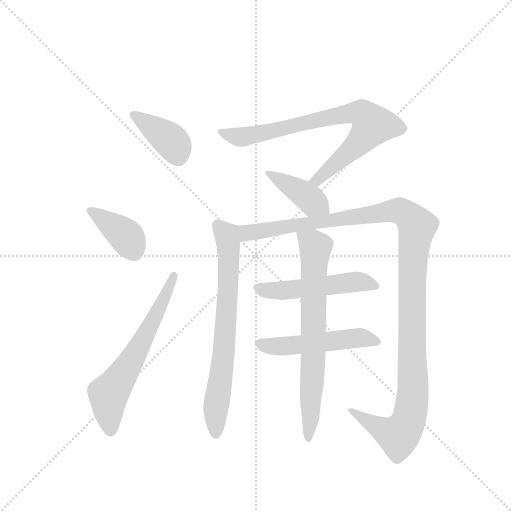
t = 0.00 s
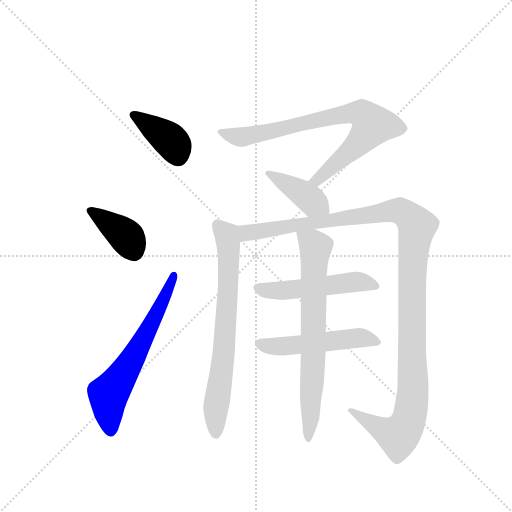
t = 1.61 s
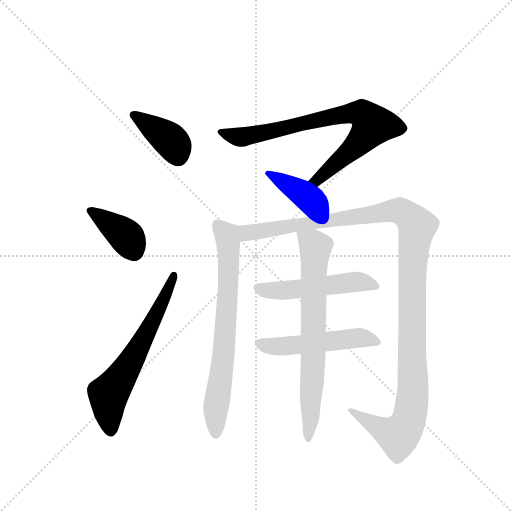
t = 3.22 s
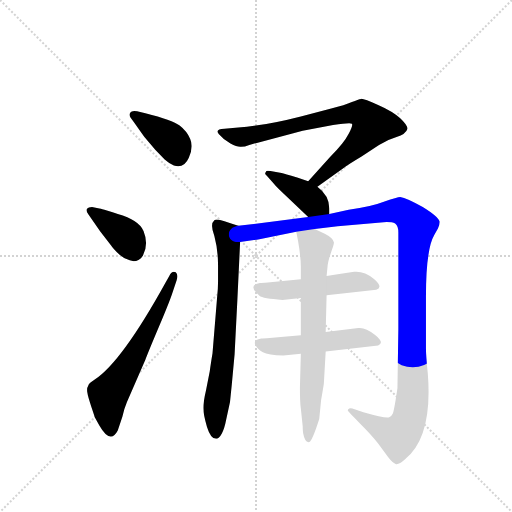
t = 4.82 s
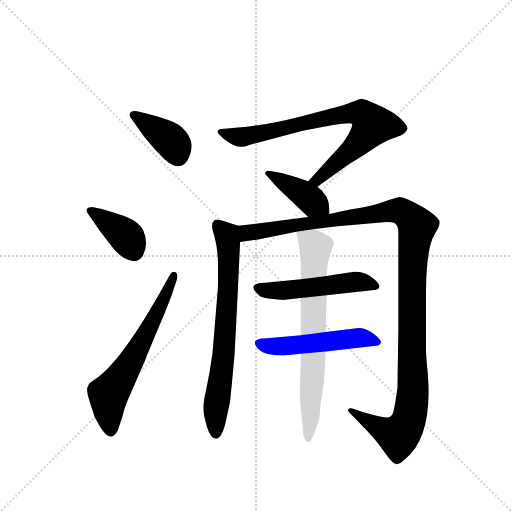
t = 6.43 s
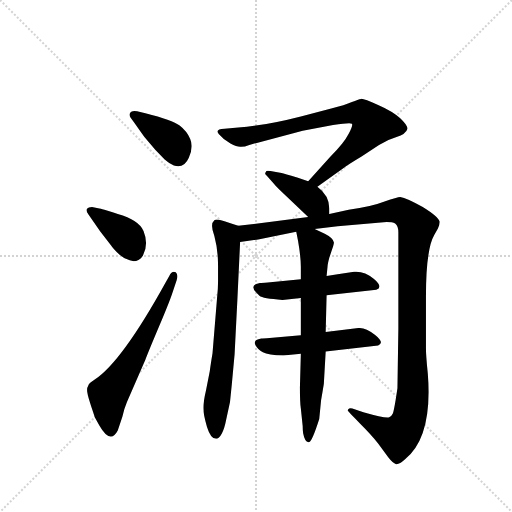
t = 8.04 s

The animated SVG that drew these frames (rendered in a browser with its animation timeline set to each time). Animation: 10 CSS @keyframes rules; one cycle of 8.04 s.

<svg version="1.1" viewBox="0 0 1024 1024" xmlns="http://www.w3.org/2000/svg">
  <g stroke="lightgray" stroke-dasharray="1,1" stroke-width="1" transform="scale(4, 4)">
    <line x1="0" y1="0" x2="256" y2="256"></line>
    <line x1="256" y1="0" x2="0" y2="256"></line>
    <line x1="128" y1="0" x2="128" y2="256"></line>
    <line x1="0" y1="128" x2="256" y2="128"></line>
  </g>
  <g transform="scale(0.92, -0.92) translate(60, -900)">
    <style type="text/css">
      
        @keyframes keyframes0 {
          from {
            stroke: blue;
            stroke-dashoffset: 389;
            stroke-width: 128;
          }
          56% {
            animation-timing-function: step-end;
            stroke: blue;
            stroke-dashoffset: 0;
            stroke-width: 128;
          }
          to {
            stroke: black;
            stroke-width: 1024;
          }
        }
        #make-me-a-hanzi-animation-0 {
          animation: keyframes0 0.5665690104166666s both;
          animation-delay: 0s;
          animation-timing-function: linear;
        }
      
        @keyframes keyframes1 {
          from {
            stroke: blue;
            stroke-dashoffset: 388;
            stroke-width: 128;
          }
          56% {
            animation-timing-function: step-end;
            stroke: blue;
            stroke-dashoffset: 0;
            stroke-width: 128;
          }
          to {
            stroke: black;
            stroke-width: 1024;
          }
        }
        #make-me-a-hanzi-animation-1 {
          animation: keyframes1 0.5657552083333334s both;
          animation-delay: 0.5665690104166666s;
          animation-timing-function: linear;
        }
      
        @keyframes keyframes2 {
          from {
            stroke: blue;
            stroke-dashoffset: 629;
            stroke-width: 128;
          }
          67% {
            animation-timing-function: step-end;
            stroke: blue;
            stroke-dashoffset: 0;
            stroke-width: 128;
          }
          to {
            stroke: black;
            stroke-width: 1024;
          }
        }
        #make-me-a-hanzi-animation-2 {
          animation: keyframes2 0.7618815104166666s both;
          animation-delay: 1.13232421875s;
          animation-timing-function: linear;
        }
      
        @keyframes keyframes3 {
          from {
            stroke: blue;
            stroke-dashoffset: 781;
            stroke-width: 128;
          }
          72% {
            animation-timing-function: step-end;
            stroke: blue;
            stroke-dashoffset: 0;
            stroke-width: 128;
          }
          to {
            stroke: black;
            stroke-width: 1024;
          }
        }
        #make-me-a-hanzi-animation-3 {
          animation: keyframes3 0.8855794270833334s both;
          animation-delay: 1.8942057291666665s;
          animation-timing-function: linear;
        }
      
        @keyframes keyframes4 {
          from {
            stroke: blue;
            stroke-dashoffset: 404;
            stroke-width: 128;
          }
          57% {
            animation-timing-function: step-end;
            stroke: blue;
            stroke-dashoffset: 0;
            stroke-width: 128;
          }
          to {
            stroke: black;
            stroke-width: 1024;
          }
        }
        #make-me-a-hanzi-animation-4 {
          animation: keyframes4 0.5787760416666666s both;
          animation-delay: 2.77978515625s;
          animation-timing-function: linear;
        }
      
        @keyframes keyframes5 {
          from {
            stroke: blue;
            stroke-dashoffset: 723;
            stroke-width: 128;
          }
          70% {
            animation-timing-function: step-end;
            stroke: blue;
            stroke-dashoffset: 0;
            stroke-width: 128;
          }
          to {
            stroke: black;
            stroke-width: 1024;
          }
        }
        #make-me-a-hanzi-animation-5 {
          animation: keyframes5 0.83837890625s both;
          animation-delay: 3.3585611979166665s;
          animation-timing-function: linear;
        }
      
        @keyframes keyframes6 {
          from {
            stroke: blue;
            stroke-dashoffset: 1239;
            stroke-width: 128;
          }
          80% {
            animation-timing-function: step-end;
            stroke: blue;
            stroke-dashoffset: 0;
            stroke-width: 128;
          }
          to {
            stroke: black;
            stroke-width: 1024;
          }
        }
        #make-me-a-hanzi-animation-6 {
          animation: keyframes6 1.25830078125s both;
          animation-delay: 4.196940104166666s;
          animation-timing-function: linear;
        }
      
        @keyframes keyframes7 {
          from {
            stroke: blue;
            stroke-dashoffset: 506;
            stroke-width: 128;
          }
          62% {
            animation-timing-function: step-end;
            stroke: blue;
            stroke-dashoffset: 0;
            stroke-width: 128;
          }
          to {
            stroke: black;
            stroke-width: 1024;
          }
        }
        #make-me-a-hanzi-animation-7 {
          animation: keyframes7 0.6617838541666666s both;
          animation-delay: 5.455240885416666s;
          animation-timing-function: linear;
        }
      
        @keyframes keyframes8 {
          from {
            stroke: blue;
            stroke-dashoffset: 509;
            stroke-width: 128;
          }
          62% {
            animation-timing-function: step-end;
            stroke: blue;
            stroke-dashoffset: 0;
            stroke-width: 128;
          }
          to {
            stroke: black;
            stroke-width: 1024;
          }
        }
        #make-me-a-hanzi-animation-8 {
          animation: keyframes8 0.6642252604166666s both;
          animation-delay: 6.117024739583333s;
          animation-timing-function: linear;
        }
      
        @keyframes keyframes9 {
          from {
            stroke: blue;
            stroke-dashoffset: 720;
            stroke-width: 128;
          }
          70% {
            animation-timing-function: step-end;
            stroke: blue;
            stroke-dashoffset: 0;
            stroke-width: 128;
          }
          to {
            stroke: black;
            stroke-width: 1024;
          }
        }
        #make-me-a-hanzi-animation-9 {
          animation: keyframes9 0.8359375s both;
          animation-delay: 6.78125s;
          animation-timing-function: linear;
        }
      
    </style>
    
      <path d="M 238 658 Q 226 660 223 655 Q 220 650 224 644 L 232 633 Q 246 613 254 602 L 278 574 L 298 553 Q 308 544 318 540 Q 340 533 350.5 557 Q 361 581 353.5 598 Q 346 615 330.5 627 Q 315 639 256 654 L 238 658 Z" fill="lightgray"></path>
    
      <path d="M 140 450 Q 132 450 129 446 Q 126 442 132 434 L 158 397 L 182 366 Q 184 362 200 346 Q 211 336 222 334 Q 232 330 241 335 Q 250 340 252 348 Q 263 371 252 398 Q 242 422 196 435 Q 190 437 183 439 L 167 444 Q 157 447 156 447 L 140 450 Z" fill="lightgray"></path>
    
      <path d="M 300 286 Q 205 114 146 75 Q 132 66 132 62 Q 128 56 130 46 Q 131 38 138.5 16 Q 146 -6 146 -7 L 156 -25 Q 180 -67 196 -36 L 206 -6 Q 210 12 216 26 L 256 118 Q 262 134 285 188.5 Q 308 243 314 261 L 324 291 Q 328 303 322 308 Q 314 312 308 300 L 300 286 Z" fill="lightgray"></path>
    
      <path d="M 630 494 L 690 537 Q 696 542 726 560 L 764 585 Q 782 596 802 602 Q 822 608 826 620 Q 826 628 810 643 Q 794 658 762 672 Q 730 686 725 685 Q 719 684 705 678 Q 690 671 660 664 L 594 647 Q 516 627 458 623 L 428 620 Q 406 619 416 608 Q 426 596 441 588 Q 456 580 464 581 Q 472 581 482 585 L 598 616 L 664 628 Q 702 634 705 631 Q 708 628 698 609 Q 688 589 658 559 L 610 506 C 590 484 606 477 630 494 Z" fill="lightgray"></path>
    
      <path d="M 656 435 L 656 446 Q 656 475 630 494 L 610 506 L 586 514 Q 558 523 552 524 L 528 528 Q 518 530 518 526 Q 514 522 520 518 L 534 502 Q 542 492 562 474 L 610 428 C 632 407 656 405 656 435 Z" fill="lightgray"></path>
    
      <path d="M 458 409 L 446 413 L 428 419 Q 410 425 406 421 Q 396 413 406 387 Q 414 357 414 324 L 414 287 Q 414 272 412 254 L 402 132 Q 398 108 396 93 L 388 52 Q 382 26 382 13 Q 382 -1 390 -28 Q 398 -54 410 -54 Q 416 -54 422 -43 Q 428 -32 432 -11 L 440 26 L 444 65 L 450 130 L 456 248 L 462 374 C 463 404 464 407 458 409 Z" fill="lightgray"></path>
    
      <path d="M 774 417 Q 792 418 799 414 Q 806 409 806 394 L 806 312 L 806 186 L 804 56 L 800 30 Q 796 6 794 1 Q 792 -4 786 -7 Q 779 -10 730 4 L 706 12 Q 702 13 699 12 Q 696 10 696 8 Q 696 6 722 -20 Q 748 -46 762 -64 L 784 -94 Q 794 -107 801 -109 Q 808 -110 820 -99 Q 881 -51 870 88 Q 866 127 866 142 L 866 256 Q 866 358 884 389 L 892 403 Q 896 413 896 418 Q 893 429 859 450 Q 824 470 810 472 Q 804 472 776 462 Q 748 451 698 444 L 656 435 L 610 428 L 458 409 C 428 405 432 370 462 374 L 492 378 Q 498 379 504 380 L 584 396 L 624 402 L 674 408 L 774 417 Z" fill="lightgray"></path>
    
      <path d="M 594 293 L 522 286 Q 509 285 505 285 Q 477 281 504 257 Q 511 251 554 248 L 594 252 L 650 258 L 758 270 Q 774 276 753 293.5 Q 732 311 710 309 L 674 304 L 650 300 L 594 293 Z" fill="lightgray"></path>
    
      <path d="M 594 171 L 526 165 Q 513 164 508 164 Q 490 161 495 150.5 Q 500 140 511.5 134.5 Q 523 129 556 127 L 594 131 L 648 136 L 762 149 Q 777 155 755.5 172 Q 734 189 719 187 L 648 178 L 594 171 Z" fill="lightgray"></path>
    
      <path d="M 584 396 L 588 376 Q 594 341 594 320 L 594 293 L 594 252 L 594 171 L 594 131 L 592 58 Q 592 24 594 12 L 598 -26 Q 598 -34 599 -42 Q 603 -63 612 -61 Q 618 -61 634 -11 L 638 30 Q 644 65 644 66 L 648 136 L 648 178 L 650 258 L 650 300 L 652 320 Q 652 325 656 340 L 662 358 Q 666 370 666 373 Q 664 383 646 392 L 624 402 C 597 414 579 423 584 396 Z" fill="lightgray"></path>
    
    
      <clipPath id="make-me-a-hanzi-clip-0">
        <path d="M 238 658 Q 226 660 223 655 Q 220 650 224 644 L 232 633 Q 246 613 254 602 L 278 574 L 298 553 Q 308 544 318 540 Q 340 533 350.5 557 Q 361 581 353.5 598 Q 346 615 330.5 627 Q 315 639 256 654 L 238 658 Z"></path>
      </clipPath>
      <path clip-path="url(#make-me-a-hanzi-clip-0)" d="M 232 650 L 307 598 L 327 561" fill="none" id="make-me-a-hanzi-animation-0" stroke-dasharray="261 522" stroke-linecap="round"></path>
    
      <clipPath id="make-me-a-hanzi-clip-1">
        <path d="M 140 450 Q 132 450 129 446 Q 126 442 132 434 L 158 397 L 182 366 Q 184 362 200 346 Q 211 336 222 334 Q 232 330 241 335 Q 250 340 252 348 Q 263 371 252 398 Q 242 422 196 435 Q 190 437 183 439 L 167 444 Q 157 447 156 447 L 140 450 Z"></path>
      </clipPath>
      <path clip-path="url(#make-me-a-hanzi-clip-1)" d="M 137 442 L 216 385 L 232 354" fill="none" id="make-me-a-hanzi-animation-1" stroke-dasharray="260 520" stroke-linecap="round"></path>
    
      <clipPath id="make-me-a-hanzi-clip-2">
        <path d="M 300 286 Q 205 114 146 75 Q 132 66 132 62 Q 128 56 130 46 Q 131 38 138.5 16 Q 146 -6 146 -7 L 156 -25 Q 180 -67 196 -36 L 206 -6 Q 210 12 216 26 L 256 118 Q 262 134 285 188.5 Q 308 243 314 261 L 324 291 Q 328 303 322 308 Q 314 312 308 300 L 300 286 Z"></path>
      </clipPath>
      <path clip-path="url(#make-me-a-hanzi-clip-2)" d="M 181 -34 L 176 43 L 265 185 L 318 302" fill="none" id="make-me-a-hanzi-animation-2" stroke-dasharray="501 1002" stroke-linecap="round"></path>
    
      <clipPath id="make-me-a-hanzi-clip-3">
        <path d="M 630 494 L 690 537 Q 696 542 726 560 L 764 585 Q 782 596 802 602 Q 822 608 826 620 Q 826 628 810 643 Q 794 658 762 672 Q 730 686 725 685 Q 719 684 705 678 Q 690 671 660 664 L 594 647 Q 516 627 458 623 L 428 620 Q 406 619 416 608 Q 426 596 441 588 Q 456 580 464 581 Q 472 581 482 585 L 598 616 L 664 628 Q 702 634 705 631 Q 708 628 698 609 Q 688 589 658 559 L 610 506 C 590 484 606 477 630 494 Z"></path>
      </clipPath>
      <path clip-path="url(#make-me-a-hanzi-clip-3)" d="M 422 614 L 428 608 L 471 603 L 658 646 L 727 653 L 748 626 L 738 610 L 640 517 L 618 508" fill="none" id="make-me-a-hanzi-animation-3" stroke-dasharray="653 1306" stroke-linecap="round"></path>
    
      <clipPath id="make-me-a-hanzi-clip-4">
        <path d="M 656 435 L 656 446 Q 656 475 630 494 L 610 506 L 586 514 Q 558 523 552 524 L 528 528 Q 518 530 518 526 Q 514 522 520 518 L 534 502 Q 542 492 562 474 L 610 428 C 632 407 656 405 656 435 Z"></path>
      </clipPath>
      <path clip-path="url(#make-me-a-hanzi-clip-4)" d="M 524 523 L 596 481 L 647 441" fill="none" id="make-me-a-hanzi-animation-4" stroke-dasharray="276 552" stroke-linecap="round"></path>
    
      <clipPath id="make-me-a-hanzi-clip-5">
        <path d="M 458 409 L 446 413 L 428 419 Q 410 425 406 421 Q 396 413 406 387 Q 414 357 414 324 L 414 287 Q 414 272 412 254 L 402 132 Q 398 108 396 93 L 388 52 Q 382 26 382 13 Q 382 -1 390 -28 Q 398 -54 410 -54 Q 416 -54 422 -43 Q 428 -32 432 -11 L 440 26 L 444 65 L 450 130 L 456 248 L 462 374 C 463 404 464 407 458 409 Z"></path>
      </clipPath>
      <path clip-path="url(#make-me-a-hanzi-clip-5)" d="M 412 413 L 436 377 L 437 288 L 426 126 L 409 10 L 409 -45" fill="none" id="make-me-a-hanzi-animation-5" stroke-dasharray="595 1190" stroke-linecap="round"></path>
    
      <clipPath id="make-me-a-hanzi-clip-6">
        <path d="M 774 417 Q 792 418 799 414 Q 806 409 806 394 L 806 312 L 806 186 L 804 56 L 800 30 Q 796 6 794 1 Q 792 -4 786 -7 Q 779 -10 730 4 L 706 12 Q 702 13 699 12 Q 696 10 696 8 Q 696 6 722 -20 Q 748 -46 762 -64 L 784 -94 Q 794 -107 801 -109 Q 808 -110 820 -99 Q 881 -51 870 88 Q 866 127 866 142 L 866 256 Q 866 358 884 389 L 892 403 Q 896 413 896 418 Q 893 429 859 450 Q 824 470 810 472 Q 804 472 776 462 Q 748 451 698 444 L 656 435 L 610 428 L 458 409 C 428 405 432 370 462 374 L 492 378 Q 498 379 504 380 L 584 396 L 624 402 L 674 408 L 774 417 Z"></path>
      </clipPath>
      <path clip-path="url(#make-me-a-hanzi-clip-6)" d="M 469 381 L 477 394 L 792 442 L 822 435 L 846 408 L 836 304 L 838 57 L 827 -18 L 806 -47 L 700 8" fill="none" id="make-me-a-hanzi-animation-6" stroke-dasharray="1111 2222" stroke-linecap="round"></path>
    
      <clipPath id="make-me-a-hanzi-clip-7">
        <path d="M 594 293 L 522 286 Q 509 285 505 285 Q 477 281 504 257 Q 511 251 554 248 L 594 252 L 650 258 L 758 270 Q 774 276 753 293.5 Q 732 311 710 309 L 674 304 L 650 300 L 594 293 Z"></path>
      </clipPath>
      <path clip-path="url(#make-me-a-hanzi-clip-7)" d="M 504 271 L 585 271 L 707 287 L 753 281" fill="none" id="make-me-a-hanzi-animation-7" stroke-dasharray="378 756" stroke-linecap="round"></path>
    
      <clipPath id="make-me-a-hanzi-clip-8">
        <path d="M 594 171 L 526 165 Q 513 164 508 164 Q 490 161 495 150.5 Q 500 140 511.5 134.5 Q 523 129 556 127 L 594 131 L 648 136 L 762 149 Q 777 155 755.5 172 Q 734 189 719 187 L 648 178 L 594 171 Z"></path>
      </clipPath>
      <path clip-path="url(#make-me-a-hanzi-clip-8)" d="M 505 154 L 548 147 L 715 166 L 756 160" fill="none" id="make-me-a-hanzi-animation-8" stroke-dasharray="381 762" stroke-linecap="round"></path>
    
      <clipPath id="make-me-a-hanzi-clip-9">
        <path d="M 584 396 L 588 376 Q 594 341 594 320 L 594 293 L 594 252 L 594 171 L 594 131 L 592 58 Q 592 24 594 12 L 598 -26 Q 598 -34 599 -42 Q 603 -63 612 -61 Q 618 -61 634 -11 L 638 30 Q 644 65 644 66 L 648 136 L 648 178 L 650 258 L 650 300 L 652 320 Q 652 325 656 340 L 662 358 Q 666 370 666 373 Q 664 383 646 392 L 624 402 C 597 414 579 423 584 396 Z"></path>
      </clipPath>
      <path clip-path="url(#make-me-a-hanzi-clip-9)" d="M 591 392 L 626 363 L 621 116 L 610 -55" fill="none" id="make-me-a-hanzi-animation-9" stroke-dasharray="592 1184" stroke-linecap="round"></path>
    
  </g>
</svg>
